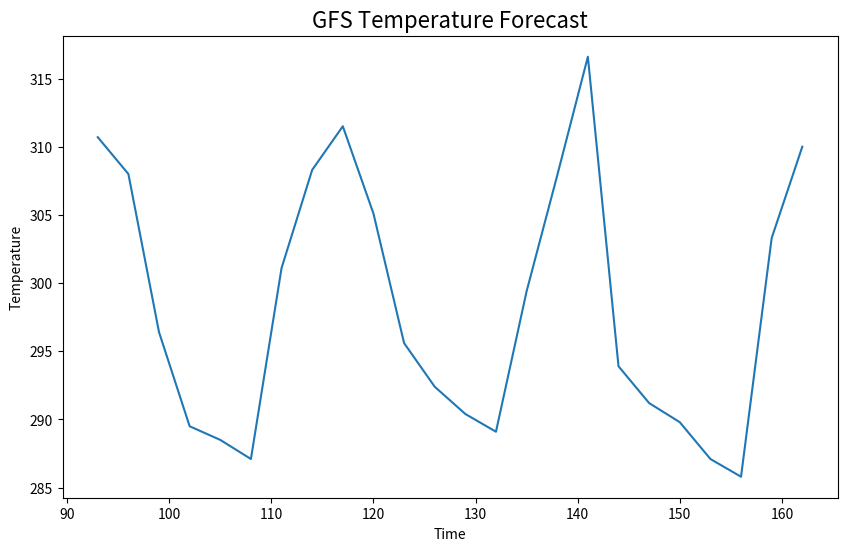
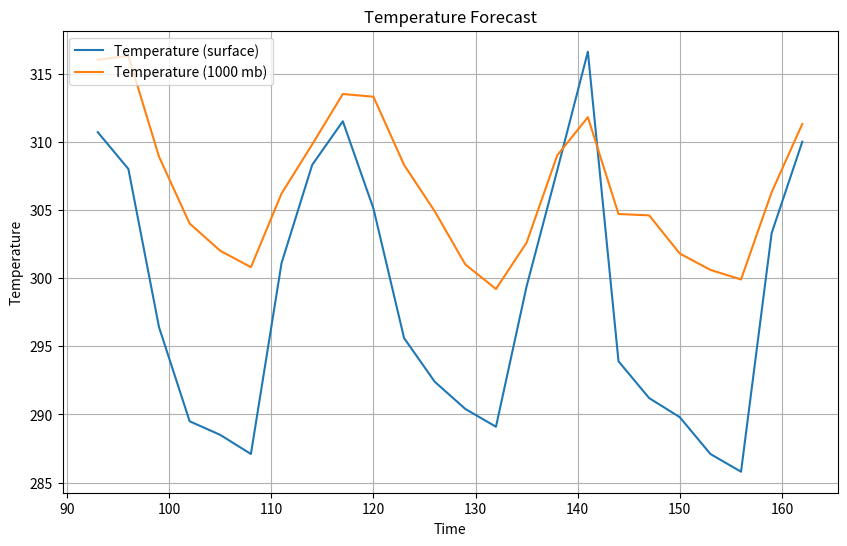
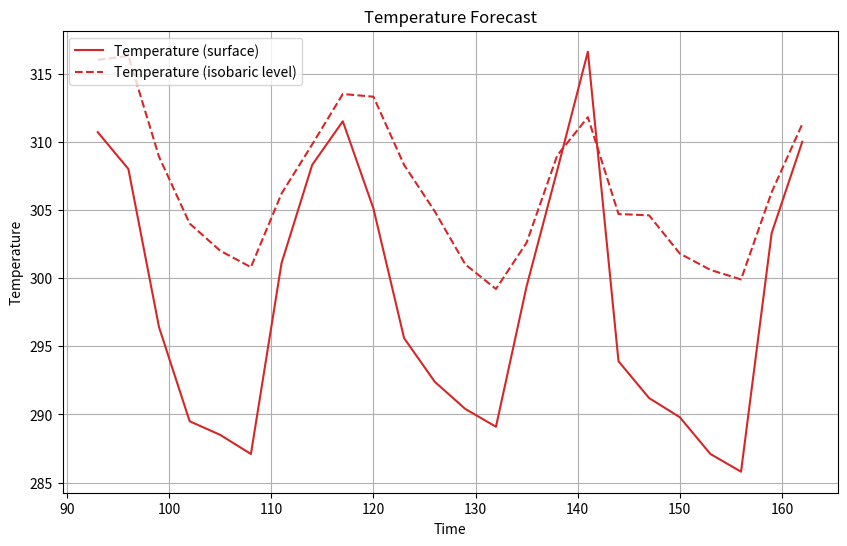

Python code for these plots, in order:
# Convention for import to get shortened namespace
import numpy as np

# Create a simple array from a list of integers
a = np.array([1, 2, 3])
a

# See how many dimensions the array has
a.ndim

# Print out the shape attribute
a.shape

# Print out the data type attribute
a.dtype

# This time use a nested list of floats
a = np.array([[1., 2., 3., 4., 5.]])
a

# See how many dimensions the array has
a.ndim

# Print out the shape attribute
a.shape

# Print out the data type attribute
a.dtype

a = np.arange(5)
print(a)

a = np.arange(3, 11)
print(a)

a = np.arange(1, 10, 2)
print(a)

b = np.linspace(5, 15, 5)
print(b)

b = np.linspace(2.5, 10.25, 11)
print(b)

a = range(5, 10)
b = [3 + i * 1.5/4 for i in range(5)]

result = []
for x, y in zip(a, b):
    result.append(x + y)
print(result)

a = np.arange(5, 10)
b = np.linspace(3, 4.5, 5)

a + b

a * b

np.pi

np.e

# This makes working with radians effortless!
t = np.arange(0, 2 * np.pi + np.pi / 4, np.pi / 4)
t

# Calculate the sine function
sin_t = np.sin(t)
print(sin_t)

# Round to three decimal places
print(np.round(sin_t, 3))

# Calculate the cosine function
cos_t = np.cos(t)
print(cos_t)

# Convert radians to degrees
degrees = np.rad2deg(t)
print(degrees)

# Integrate the sine function with the trapezoidal rule
sine_integral = np.trapz(sin_t, t)
print(np.round(sine_integral, 3))

# Sum the values of the cosine
cos_sum = np.sum(cos_t)
print(cos_sum)

# Calculate the cumulative sum of the cosine
cos_csum = np.cumsum(cos_t)
print(cos_csum)

# Convention for import to get shortened namespace
import numpy as np

# Create an array for testing
a = np.arange(12).reshape(3, 4)

a

a[1, 2]

a[2]

a[0, -1]

# Get the 2nd and 3rd rows
a[1:3]

# All rows and 3rd column
a[:, 2]

# ... can be used to replace one or more full slices
a[..., 2]

# Slice every other row
a[::2]

# Slice out every other column
a[:, ::2]

# Slice every other item along each dimension -- how would we do this


%matplotlib inline

import matplotlib.pyplot as plt

times = np.array([ 93.,  96.,  99., 102., 105., 108., 111., 114., 117.,
                  120., 123., 126., 129., 132., 135., 138., 141., 144.,
                  147., 150., 153., 156., 159., 162.])
temps = np.array([310.7, 308.0, 296.4, 289.5, 288.5, 287.1, 301.1, 308.3,
                  311.5, 305.1, 295.6, 292.4, 290.4, 289.1, 299.4, 307.9,
                  316.6, 293.9, 291.2, 289.8, 287.1, 285.8, 303.3, 310.])

# Create a figure and an axes
fig, ax = plt.subplots(figsize=(10, 6))

# Plot times as x-variable and temperatures as y-variable
ax.plot(times, temps)

# Add some labels to the plot
ax.set_xlabel('Time')
ax.set_ylabel('Temperature')

# Prompt the notebook to re-display the figure after we modify it
fig

ax.set_title('GFS Temperature Forecast', fontdict={'size':16})

fig

# Set up more temperature data
temps_1000 = np.array([316.0, 316.3, 308.9, 304.0, 302.0, 300.8, 306.2, 309.8,
                       313.5, 313.3, 308.3, 304.9, 301.0, 299.2, 302.6, 309.0,
                       311.8, 304.7, 304.6, 301.8, 300.6, 299.9, 306.3, 311.3])

fig, ax = plt.subplots(figsize=(10, 6))

# Plot two series of data
# The label argument is used when generating a legend.
ax.plot(times, temps, label='Temperature (surface)')
ax.plot(times, temps_1000, label='Temperature (1000 mb)')

# Add labels and title
ax.set_xlabel('Time')
ax.set_ylabel('Temperature')
ax.set_title('Temperature Forecast')

# Add gridlines
ax.grid(True)

# Add a legend to the upper left corner of the plot
ax.legend(loc='upper left')

fig, ax = plt.subplots(figsize=(10, 6))

# Specify how our lines should look
ax.plot(times, temps, color='tab:red', label='Temperature (surface)')
ax.plot(times, temps_1000, color='tab:red', linestyle='--',
        label='Temperature (isobaric level)')

# Same as above
ax.set_xlabel('Time')
ax.set_ylabel('Temperature')
ax.set_title('Temperature Forecast')
ax.grid(True)
ax.legend(loc='upper left')